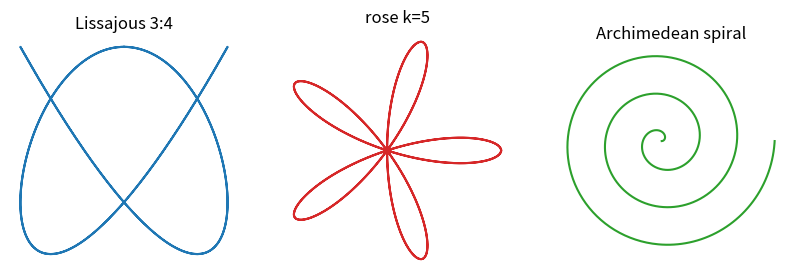

Reproduce this figure in Python.
# Parametric curves (Lissajous, rose, spiral) in a row with equal aspect.
import numpy as np
import matplotlib.pyplot as plt

t = np.linspace(0, 2 * np.pi, 1000)
fig, axs = plt.subplots(1, 3, figsize=(10, 3.5))
axs[0].plot(np.sin(3 * t), np.sin(4 * t + np.pi / 2))
axs[0].set_title("Lissajous 3:4")
r = np.cos(5 * t)
axs[1].plot(r * np.cos(t), r * np.sin(t), color="C3")
axs[1].set_title("rose k=5")
s = np.linspace(0, 6 * np.pi, 1000)
axs[2].plot(s * np.cos(s), s * np.sin(s), color="C2")
axs[2].set_title("Archimedean spiral")
for ax in axs:
    ax.set_aspect("equal")
    ax.axis("off")
print(len(t))
fig.savefig("parametric.png")
